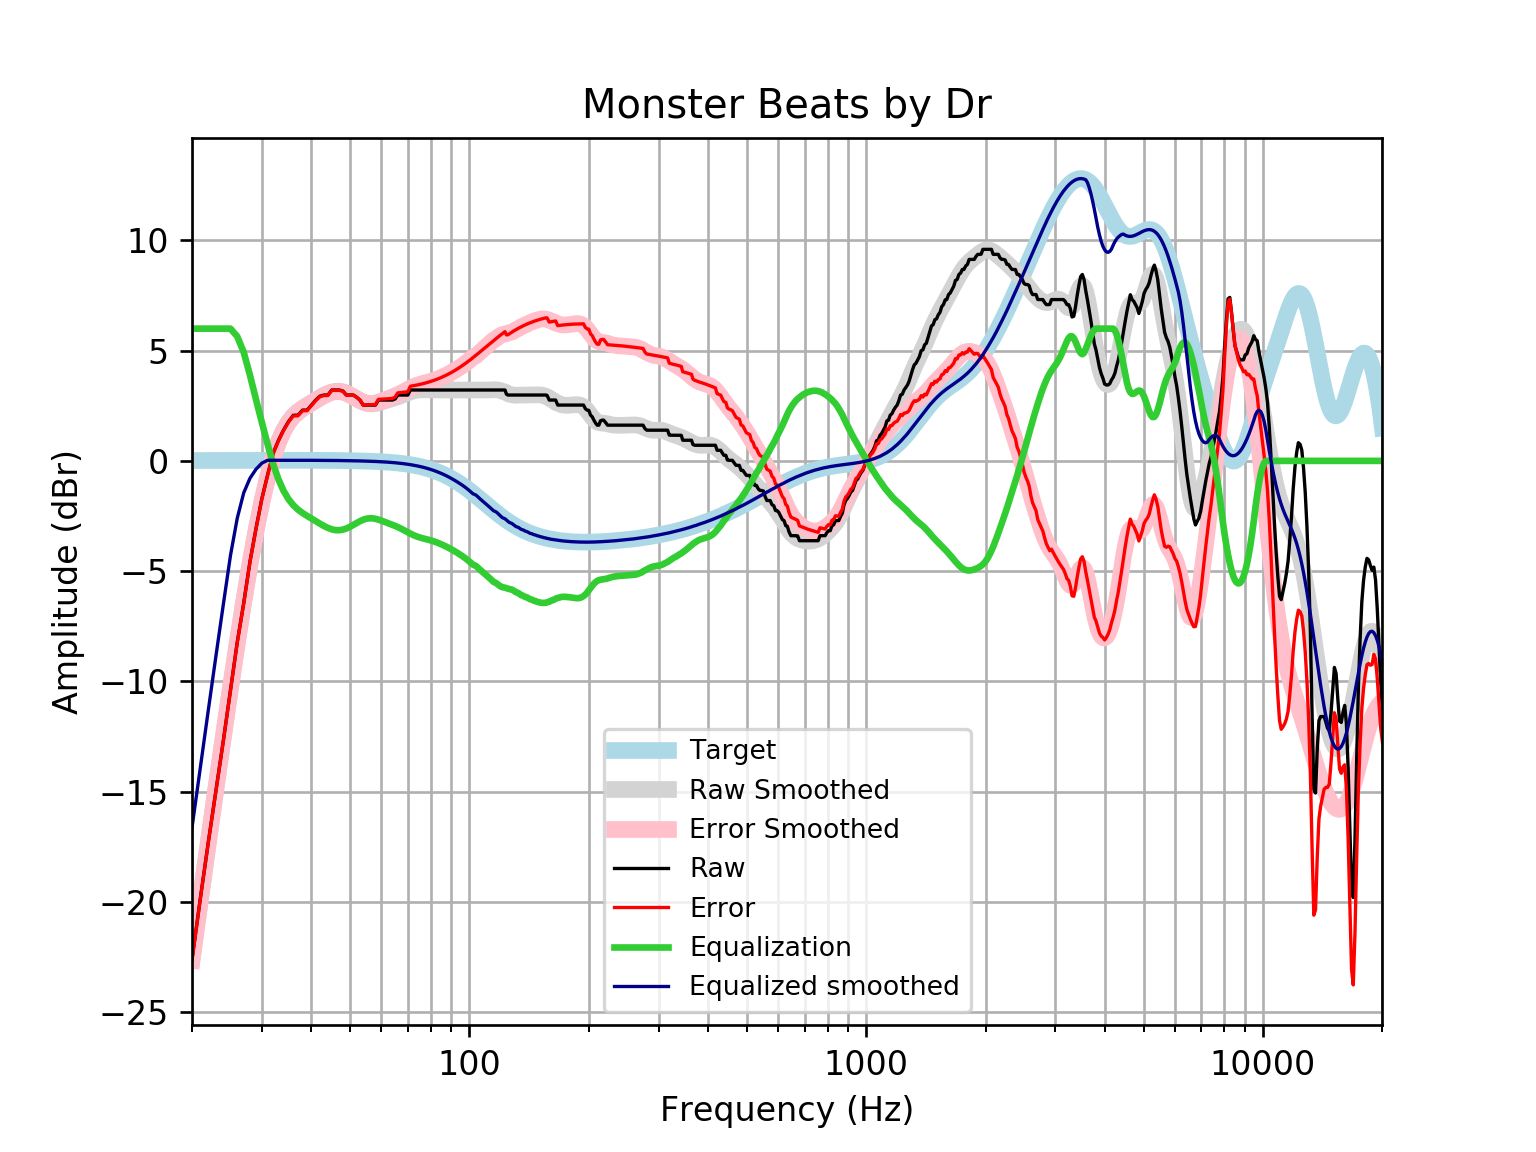

Data behind this chart, as committed beside it:
frequency, raw, error, smoothed, error_smoothed, equalization, equalized_raw, equalized_smoothed, target
20, -22.62, -22.64, -22.64, -22.65, 6, -16.62, -16.64, 0.01648
21, -19.83, -19.84, -19.88, -19.9, 6.0, -13.83, -13.88, 0.01765
22, -17.26, -17.28, -17.27, -17.29, 6, -11.26, -11.27, 0.01876
23, -14.9, -14.92, -14.81, -14.82, 6, -8.898, -8.805, 0.01983
24, -12.67, -12.69, -12.48, -12.5, 6, -6.666, -6.484, 0.02084
25, -10.4, -10.42, -10.3, -10.32, 6, -4.399, -4.298, 0.02179
26, -8.238, -8.261, -8.258, -8.281, 5.648, -2.59, -2.61, 0.02269
27, -6.448, -6.472, -6.377, -6.401, 4.928, -1.52, -1.449, 0.02353
28, -4.564, -4.588, -4.67, -4.695, 3.884, -0.68, -0.7866, 0.02431
29, -3.058, -3.083, -3.155, -3.18, 2.779, -0.279, -0.3763, 0.02502
30, -1.707, -1.732, -1.844, -1.87, 1.743, 0.03628, -0.1015, 0.02566
31, -0.6507, -0.6769, -0.744, -0.7703, 0.7703, 0.1196, 0.02623, 0.02622
32, 0.3344, 0.3077, 0.149, 0.1223, -0.1223, 0.212, 0.02668, 0.02668
33, 0.9166, 0.8895, 0.8481, 0.821, -0.821, 0.09554, 0.02704, 0.02704
34, 1.392, 1.365, 1.376, 1.348, -1.348, 0.04388, 0.02728, 0.02728
35, 1.782, 1.755, 1.761, 1.734, -1.734, 0.04817, 0.0274, 0.0274
36, 2.068, 2.04, 2.038, 2.011, -2.011, 0.05728, 0.02739, 0.02739
37, 2.076, 2.049, 2.239, 2.211, -2.211, -0.1355, 0.02723, 0.02723
38, 2.304, 2.277, 2.393, 2.366, -2.366, -0.06195, 0.02691, 0.02692
39, 2.304, 2.277, 2.523, 2.496, -2.496, -0.1922, 0.02643, 0.02644
40, 2.532, 2.506, 2.643, 2.617, -2.617, -0.08495, 0.02578, 0.02579
41, 2.757, 2.732, 2.759, 2.734, -2.734, 0.02267, 0.02495, 0.02496
42, 2.935, 2.911, 2.871, 2.848, -2.848, 0.08782, 0.02393, 0.02393
43, 2.988, 2.965, 2.975, 2.952, -2.952, 0.03572, 0.02272, 0.02272
44, 2.988, 2.966, 3.061, 3.04, -3.04, -0.05242, 0.0213, 0.0213
45, 3.216, 3.196, 3.124, 3.105, -3.105, 0.1108, 0.01968, 0.01967
46, 3.216, 3.198, 3.158, 3.141, -3.141, 0.07495, 0.01785, 0.01783
47, 3.216, 3.2, 3.161, 3.145, -3.145, 0.07038, 0.01579, 0.01577
48, 3.171, 3.158, 3.133, 3.119, -3.119, 0.05201, 0.0135, 0.01347
49, 2.988, 2.977, 3.077, 3.066, -3.066, -0.07851, 0.01097, 0.01094
50, 2.988, 2.98, 3.001, 2.993, -2.993, -0.004954, 0.008186, 0.008144
51, 2.988, 2.983, 2.912, 2.907, -2.907, 0.08084, 0.005126, 0.00508
52, 2.887, 2.885, 2.82, 2.818, -2.818, 0.06892, 0.001774, 0.001724
53, 2.76, 2.762, 2.735, 2.737, -2.737, 0.02323, -0.001894, -0.001946
54, 2.532, 2.538, 2.664, 2.67, -2.67, -0.1381, -0.005905, -0.005958
55, 2.532, 2.542, 2.614, 2.625, -2.625, -0.09287, -0.01029, -0.01034
56, 2.532, 2.547, 2.588, 2.604, -2.604, -0.07174, -0.01508, -0.01514
57, 2.532, 2.552, 2.586, 2.606, -2.606, -0.07413, -0.02033, -0.02038
58, 2.532, 2.558, 2.602, 2.628, -2.628, -0.0964, -0.02607, -0.02611
59, 2.76, 2.792, 2.633, 2.665, -2.665, 0.09489, -0.03234, -0.03238
60, 2.76, 2.799, 2.671, 2.71, -2.71, 0.04989, -0.03921, -0.03925
61, 2.76, 2.807, 2.711, 2.758, -2.758, 0.001562, -0.04672, -0.04675
62, 2.76, 2.815, 2.752, 2.807, -2.807, -0.04694, -0.05494, -0.05496
63, 2.76, 2.824, 2.79, 2.854, -2.854, -0.09456, -0.06392, -0.06393
64, 2.76, 2.833, 2.828, 2.902, -2.902, -0.142, -0.07372, -0.07373
65, 2.809, 2.894, 2.866, 2.951, -2.951, -0.1415, -0.0844, -0.08441
66, 2.988, 3.084, 2.907, 3.003, -3.003, -0.01501, -0.09604, -0.09603
67, 2.988, 3.096, 2.95, 3.059, -3.059, -0.07088, -0.1087, -0.1087
68, 2.988, 3.11, 2.996, 3.118, -3.118, -0.1303, -0.1224, -0.1224
69, 2.988, 3.125, 3.042, 3.18, -3.18, -0.1919, -0.1372, -0.1372
70, 2.988, 3.141, 3.088, 3.241, -3.241, -0.2532, -0.1533, -0.1533
71, 3.216, 3.386, 3.129, 3.299, -3.299, -0.08389, -0.1706, -0.1706
72, 3.216, 3.405, 3.164, 3.353, -3.353, -0.1375, -0.1892, -0.1892
73, 3.216, 3.425, 3.191, 3.4, -3.4, -0.1847, -0.2092, -0.2092
74, 3.216, 3.446, 3.21, 3.441, -3.441, -0.2251, -0.2306, -0.2305
75, 3.216, 3.469, 3.221, 3.475, -3.475, -0.2591, -0.2535, -0.2534
76, 3.216, 3.493, 3.226, 3.504, -3.504, -0.2882, -0.2778, -0.2778
77, 3.216, 3.519, 3.226, 3.53, -3.53, -0.3144, -0.3037, -0.3037
78, 3.216, 3.547, 3.224, 3.555, -3.555, -0.3396, -0.3312, -0.3312
79, 3.216, 3.576, 3.221, 3.581, -3.581, -0.3656, -0.3604, -0.3603
... 553 more rows
